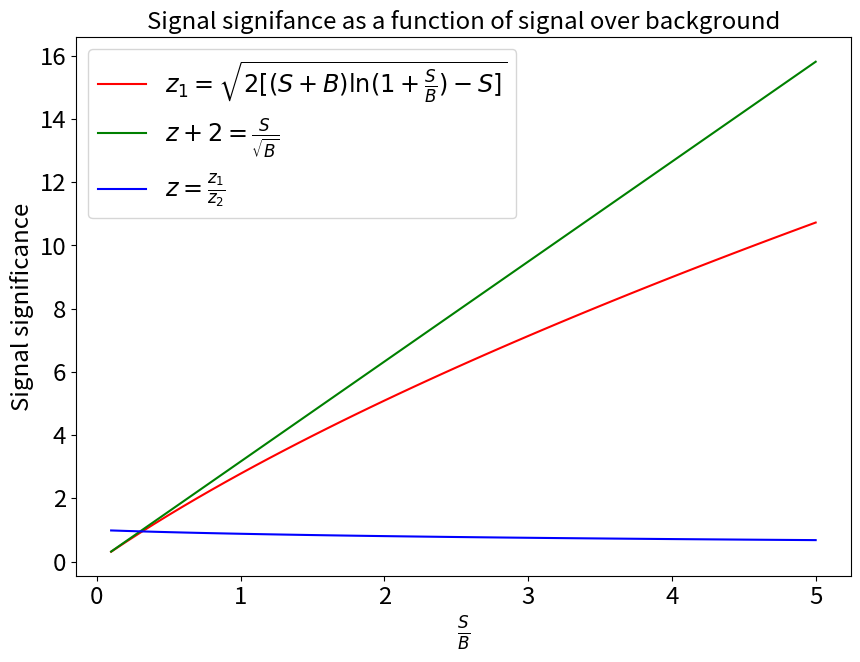

The script that saved this image:
import matplotlib.pyplot as plt
import numpy as np
from scipy.optimize import curve_fit
import math
import numpy as np

#HEP specific tools
import scipy.constants as scipy_constants
from scipy.stats import poisson
from scipy.stats import chi2
from scipy.stats import norm
from scipy.stats import gamma
import scipy.stats as stats
from random import choice
from scipy.stats.distributions import chi2
#Plotting libraries
import matplotlib.pyplot as plt
from scipy import special



#Functions manipulation
from functools import partial

params = {'legend.fontsize': 'xx-large',
          'figure.figsize': (10, 7),
         'axes.labelsize': 'xx-large',
         'axes.titlesize':'xx-large',
         'xtick.labelsize':'xx-large',
         'ytick.labelsize':'xx-large'}
plt.rcParams.update(params)

def test( data):
   signal, background = data
   signal = data - background
   

s = np.arange(1,51,1)
b = 10
z1 = np.sqrt(2*((s+b)*np.log(1+s/b)-s))
z2 = s/np.sqrt(b)
z = z1/z2
sovb= s/b
#print("sqrt signal significance : ", z1, z2, z, sovb)
plt.plot(sovb, z1, color='r', label=r'$z_1 =\sqrt{2[(S+B)\ln (1+\frac{S}{B})-S]}$')
plt.plot(sovb, z2, color='g', label=r'$z+2 =\frac{S}{\sqrt{B}}$')
plt.plot(sovb, z, color='b', label=r'$z=\frac{z_1}{z_2}$')
plt.xlabel(r'$\frac{S}{B}$')
plt.ylabel("Signal significance")
plt.title("Signal signifance as a function of signal over background")
plt.legend()
  
# To load the display window
plt.show()


"""

def drumhead_height(n, k, distance, angle, t):
   kth_zero = special.jn_zeros(n, k)[-1]
   return np.cos(t) * np.cos(n*angle) * special.jn(n, distance*kth_zero)
    
    
    
theta = np.r_[0:2*np.pi:50j]
radius = np.r_[0:1:50j]
x = np.array([r * np.cos(theta) for r in radius])
y = np.array([r * np.sin(theta) for r in radius])
z = np.array([drumhead_height(1, 1, r, theta, 0.5) for r in radius])
fig = plt.figure()
ax = fig.add_axes(rect=(0, 0.05, 0.95, 0.95), projection='3d')
ax.plot_surface(x, y, z, rstride=1, cstride=1, cmap='RdBu_r', vmin=-0.5, vmax=0.5)
ax.set_xlabel('X')
ax.set_ylabel('Y')
ax.set_xticks(np.arange(-1, 1.1, 0.5))
ax.set_yticks(np.arange(-1, 1.1, 0.5))
ax.set_zlabel('Z')
plt.show()


# We first arrange data into a histogram
hist,bins,patches=plt.hist(obs,bins=10)

#We need to know which elements went into each bin
#np.digitize returns an array of indices corresponding to which bin from
# bins that each value in obs belongs to.
# E.g. the first entry is 5; meaning that first entry in obs belongs to
# bin number 5
bin_indices=np.digitize(obs,bins)

#under the null hypothesis, the expected values for x observations
Ex=[]
for i in range(len(bins)):
    j=np.where(bin_indices==i)[0]
    #returns the indices of obs.data which goes in bin number i
    data_in_bin=coinc[j]
    #returns the coincidence data in that bin, e.g. obs[0] is in bin 5.
    if data_in_bin.size >0:
        Ex.append(poisson.pmf(data_in_bin,MLE).sum() * sum(hist))

chisq = sum(((hist-Ex)**2)/Ex)    #this tallies up to 128.60

#   categories    params   constant
df=(len(bins)-1)   - 1     - 1

#Chi-squared statistic
p=chi2.pdf(chisq,df)     #this is 1.21 e-55
print(p)
#"automatic version"
chisquare(hist,Ex,df)   #returns p-value 2.61 e-62


def qMu(data, mu_H0, mu_H1):
  
  signal, background = data
  signalhat = data - background
  H0_data = stats.poisson.rvs(mu_H0, 1, size=data)

  lH0
  lH1=
  q0 = -2*np.log(lH0-lH1)
  retrun q0 # test statistics for discovery of a positive signal
  
  

###########################
###########################
def getPValue(data, mu_H0, mu_H1):
  apex = np.array(data)
  size = int(len(apex))
  llH0 = np.sum(mu_H0*np.log(data)+(1-mu_H0)*np.log(np.abs(1-data)))
  llH1 =  np.sum(mu_H1*np.log(data)+(1-mu_H1)*np.log(np.abs(1-data)))
  print("maximum and minimum log likelihood : ", llH0, llH1)
  qmu = 2.0*(llH1-llH0)
  print("qmu : ", qmu)
  return chi2.sf(qmu,1)
    n = 10000 # 10k simulation of the pencil length
count = 0
fraction =0

def mean_confidence_interval(data, confidence=0.95):
    a = 1.0 * np.array(data)
    n = len(a)
    m, se = np.mean(a), stats.sem(a)
    h = se * stats.t.ppf((1 + confidence) / 2., n-1)
    return m, m-h, m+h
sim_mean =[]
lower = []
upper = []
mean, sigma = 15, np.sqrt(12)
print(" the mean and the sigma given:  ", mean, sigma)
ci=0.607
data = []
for i in range(1,n):
  simulation = np.random.normal(mean,sigma, size=100)
  data.append(np.average(simulation))
  resampling_mean_resolution = abs(mean - np.mean(simulation))
  resampling_varinace_resolution = abs(sigma - np.std(simulation, ddof=1))
  if(resampling_mean_resolution - np.std(simulation) < 0) and (resampling_mean_resolution + np.std(simulation, ddof=1) > 0):
    fraction +=1
  xMin = simulation.min()
  xMax = simulation.max()
  afinity_outcome = np.logical_and(mean>xMin, mean<xMax)
  #print("Resampled mean and variance resolution : ", resampling_mean_resolution, resampling_varinace_resolution)
  #print(" The Maximum and the minimum value of the from the resampling", xMax, xMin)
  #print("Afinity in the outcome : ", afinity_outcome)
  m, ml, mu = mean_confidence_interval(simulation, ci)
  sim_mean.append(m)
  lower.append(ml)
  upper.append(mu)
  #print("the mean simulation, lower and upper confidence interval: ", sim_mean, lower, upper)
  resampling_standard_error = stats.sem(simulation)
  if(resampling_mean_resolution - resampling_standard_error < 0) and (resampling_mean_resolution + resampling_standard_error > 0):
    count +=1

count /=float(n)
fraction /=float(n)
print(colored("3 sigma : Fraction of regions covering the true value is?:","red"),fraction )
print(colored("1 sigma : Fraction of regions covering the true value is?:","blue"),count )
num_bins = 100
n, bins, patches = plt.hist(data[0:], num_bins, density = 1,  color ='green', alpha = 0.7)
plt.xlabel('Pencil measurement')
plt.ylabel('Frequency')
plt.show()

import numpy as np
import matplotlib.pyplot as plt
from scipy.stats import norm
from scipy.optimize import curve_fit
from scipy.special import gammaln # x! = Gamma(x+1)

meanlife = 550e-6
decay_lifetimes = 1/np.random.poisson((1/meanlife), size=100000)

def transformation_and_jacobian(x):
    return 1./x, 1./x**2.

def tfm_normal_pdf(x, lam):
    y, J = transformation_and_jacobian(x)
    return norm.pdf(y, lam, np.sqrt(lam)) * J

def tfm_poisson_pdf(x, mu):
    y, J = transformation_and_jacobian(x)
    # For numerical stability, compute exp(log(f(x)))
    return np.exp(y * np.log(mu) - mu - gammaln(y + 1.)) * J

hist, bins = np.histogram(decay_lifetimes, bins=50, density=True)
width = 0.8*(bins[1]-bins[0])
center = (bins[:-1]+bins[1:])/2
plt.bar(center, hist, align='center', width=width, label = 'Normalised data')

# Important: Choose a reasonable starting point
p0 = 1 / np.mean(decay_lifetimes)

norm_opt, _ = curve_fit(tfm_normal_pdf, center, hist, p0=p0)
pois_opt, _ = curve_fit(tfm_poisson_pdf, center, hist, p0=p0)

plt.plot(center, tfm_normal_pdf(center, *norm_opt), 'g--', label='(Transformed) Normal fit')
plt.plot(center, tfm_poisson_pdf(center, *pois_opt), 'r--', label='(Transformed) Poisson fit')
plt.legend(loc = 'best')
plt.tight_layout()

"""
